The GitHub repository Mak-Ta-Reque/xl-vlms contains a labelled image folder "dataset_crop" with 3 categories: covid, normal, pneumonia. Examples follow, each with its label.

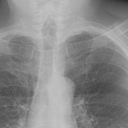
Label: normal

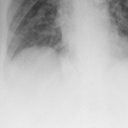
Label: covid

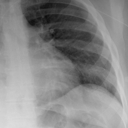
Label: pneumonia

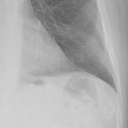
Label: normal

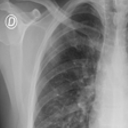
Label: covid

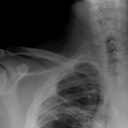
Label: pneumonia
